Run: headless pygame with SDL's dummy video driver; simulated clock (each Clock.tick advances the game by its frame time, no real sleeping); random seed 0; keys injected as events and as key.get_pressed() state; no mouse input.
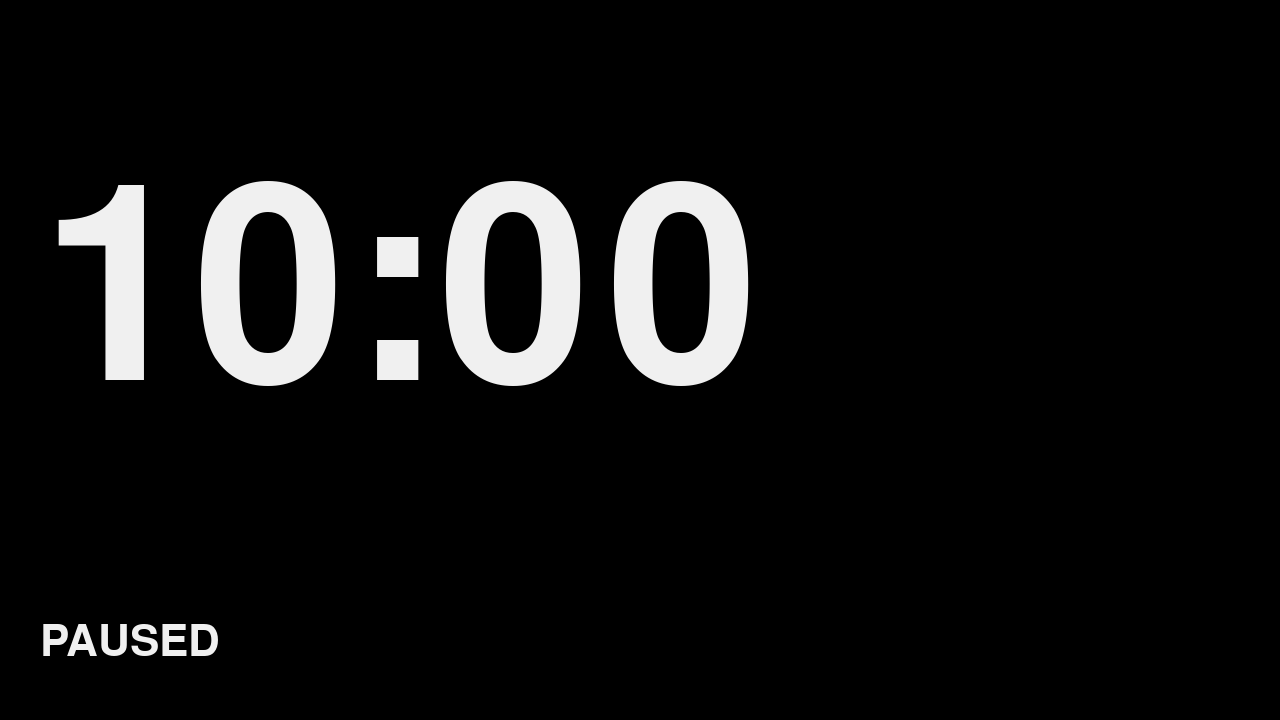
Frame 1 of 4 · flips 1–60 · no input
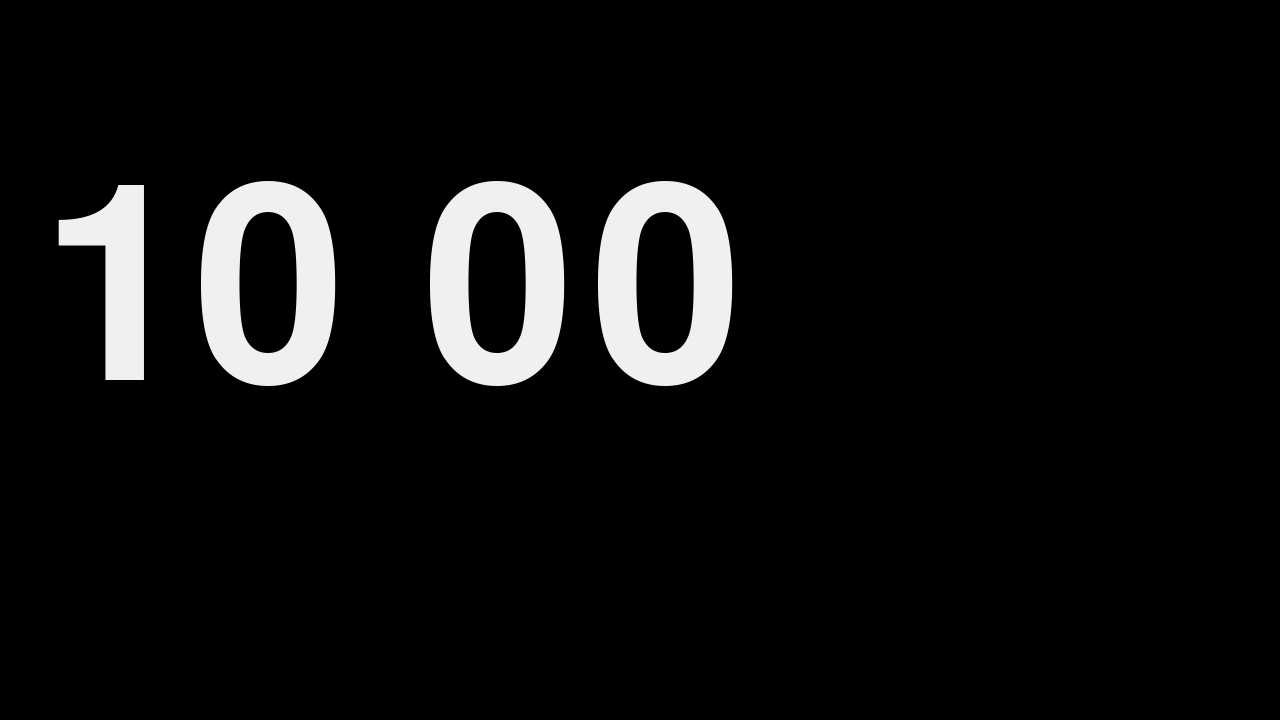
Frame 2 of 4 · flips 61–180 · tapped SPACE, RETURN · held RIGHT (→), D
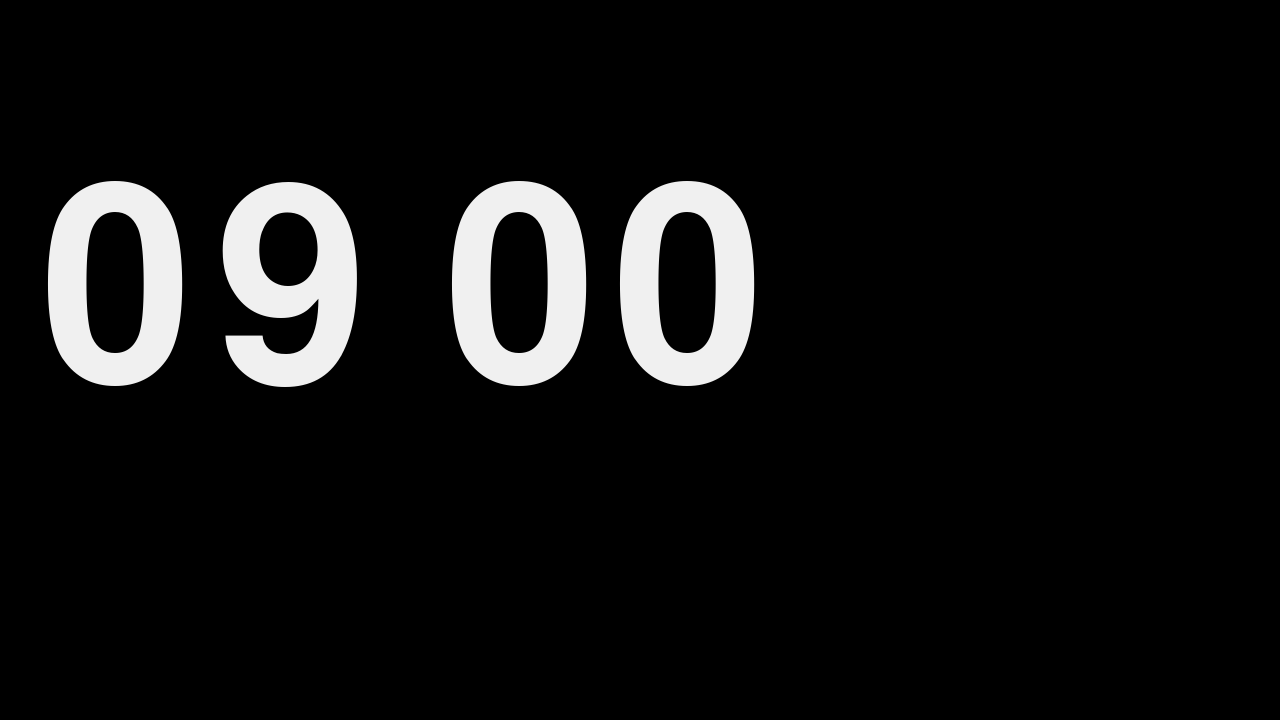
Frame 3 of 4 · flips 181–300 · held DOWN (↓), S
Frame 4 of 4 · flips 301–420 · held LEFT (←), A, UP (↑), W · screen same as frame 2, image omitted

The pygame program that drew these frames:

import pygame, time, random
from pygame.locals import *
from datetime import datetime, timedelta

""" Initialise Pygame """
pygame.init()
#window = pygame.display.set_mode((1280, 720), pygame.FULLSCREEN)
window = pygame.display.set_mode((1280, 720), pygame.RESIZABLE)
pygame_width, pygame_height = pygame.display.get_surface().get_size()
fps = pygame.time.Clock()

#fonts = pygame.font.get_fonts()
#print(fonts)
#exit()

""" Pygame Constants """
BACKGROUND = (0x00, 0x00, 0x00)
BACKGROUND_WARN = (0xF4, 0x41, 0x41)
BACKGROUND_OVER = (0xFF, 0xFF, 0xFF)
TEXT = (0xF0, 0xF0, 0xF0)
TEXT_OVER = (0x00, 0x00, 0x00)
PAUSED = (0x80, 0x80, 0x80)
FONT_L = pygame.font.SysFont("couriernew", 400)
FONT_S = pygame.font.SysFont("couriernew", 64)

seconds_remaining = 600
clock_running = False
quit = False
epoch = datetime.now().timestamp()
epoch_last_processed = epoch

while not quit:
    for event in pygame.event.get():
        if event.type == QUIT:
            quit = True
        elif event.type == KEYDOWN:
            if event.key == K_ESCAPE:
                quit = True
            if event.key == K_r:
                clock_running = False
                seconds_remaining = 600
            if event.key == K_z:
                clock_running = False
                seconds_remaining = 0
            if event.key == K_s:
                seconds_remaining -= 60
            if event.key == K_a:
                seconds_remaining += 60
            if event.key == K_SPACE:
                clock_running = not clock_running
        elif event.type == VIDEORESIZE:
            surface = pygame.display.set_mode((event.w, event.h), pygame.RESIZABLE)
            pygame_width, pygame_height = pygame.display.get_surface().get_size()

    # Calculations
    epoch = datetime.now().timestamp()
    if epoch >= (epoch_last_processed+1):
        epoch_last_processed = epoch
        if clock_running:
            seconds_remaining = seconds_remaining - 1


    m = (abs(seconds_remaining) % 3600) // 60
    s = (abs(seconds_remaining) % 60)
    clock_position = (int(pygame_width/2) - 600, int(pygame_height/2) - 200)
    text_position = (int(pygame_width/2) - 600, pygame_height - 100)

    # Draw background
    if seconds_remaining > 60: # 1 minute warning
        window.fill(BACKGROUND)
        clock_font_color = TEXT
    elif seconds_remaining >= 0:
        window.fill(BACKGROUND_WARN)
        clock_font_color = TEXT
    elif seconds_remaining < 0:
        window.fill(BACKGROUND_OVER)
        clock_font_color = TEXT_OVER

    # Draw clock foreground
    if clock_running:
        if (int(seconds_remaining) % 2 == 0):
            time_remaining = f"{m:02} {s:02}"
            window.blit(FONT_L.render(time_remaining, 1, clock_font_color), clock_position)
        else:
            time_remaining = f"{m:02}:{s:02}"
            window.blit(FONT_L.render(time_remaining, 1, clock_font_color), clock_position)
    else: # paused
        time_remaining = f"{m:02}:{s:02}"
        window.blit(FONT_L.render(time_remaining, 1, TEXT), clock_position)
        window.blit(FONT_S.render("PAUSED", 1, TEXT), text_position)

    pygame.display.update() # Actually does the screen update
    fps.tick(25) # Run the game at 25 frames per second
pygame.quit()
